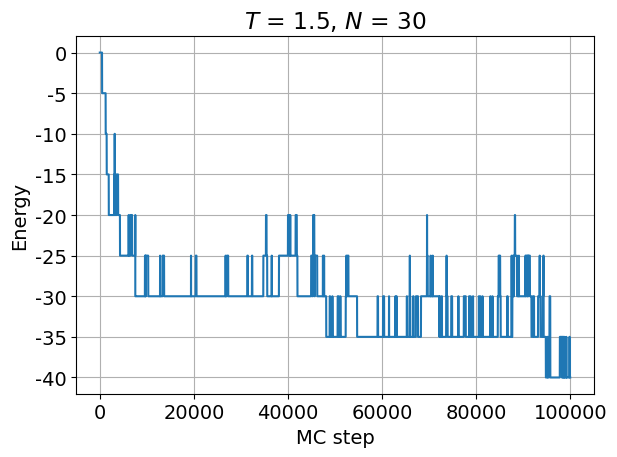
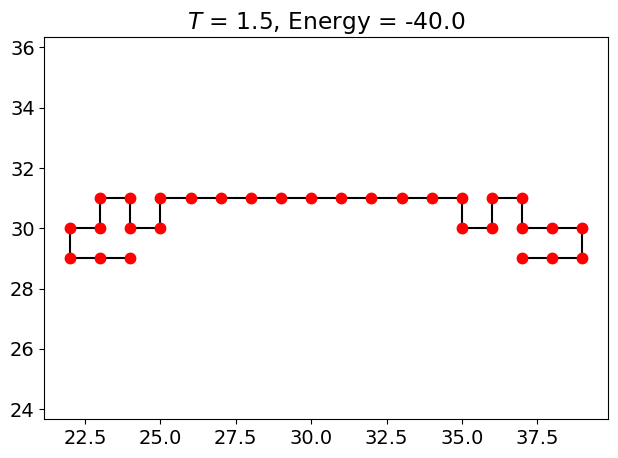

The matplotlib source for these figures, in order:
"""
Strter code for protein folding
[redacted]
"""

from random import random, randrange
import numpy as np
import matplotlib.pyplot as plt
from matplotlib import rc


def calc_energy(monomer_coords, monomer_array):
    """ Compute energy of tertiary structure of protein """
    energy = 0.0

    # compute energy due to all adjacencies (incl. directly bonded monomers)
    for i in range(N):
        for nghbr in [[-1, 0], [1, 0], [0, -1], [0, 1]]:  # 4 neighbours
            nghbr_monomer = monomer_array[monomer_coords[i, 0] + nghbr[0],
                                          monomer_coords[i, 1]+nghbr[1]]

            if nghbr_monomer == 1:  # check neighbour is not empty
                energy += eps

    # divide by 2 to correct for double-counting
    energy = .5*energy

    # correct energy to not count directly bonded monomer neighbours
    energy -= (N-1)*eps

    return energy


def dist(position1, position2):
    """ Compute distance """
    return ((position1[0]-position2[0])**2+(position1[1]-position2[1])**2)**.5


font = {'family': 'DejaVu Sans', 'size': 14}  # adjust fonts
rc('font', **font)
dpi = 150


eps = -5.0  # interaction energy
N = 30  # length of protein
T = 1.5  # temperature for Monte Carlo
n = int(1e5)  # number of Monte Carlo steps

energy_array = np.zeros(n)  # initialize array to hold energy

# initialize arrays to store protein information
# 1st column is x coordinates, 2nd column is y coordinates, of all N monomers
monomer_coords = np.zeros((N, 2), dtype='int')

# initialize position of polymer as horizontal line in middle of domain
monomer_coords[:, 0] = range(N//2, 3*N//2)
monomer_coords[:, 1] = N

# 2D array representing lattice,
# equal to 0 when a lattice point is empty,
# and equal to 1 when there is a monomer at the lattice point
monomer_array = np.zeros((2*N+1, 2*N+1), dtype='int')

# fill lattice array
for i in range(N):
    monomer_array[monomer_coords[i, 0], monomer_coords[i, 1]] = 1

# calculate energy of initial protein structure
energy = calc_energy(monomer_coords, monomer_array)

# do Monte Carlo procedure to find optimal protein structure
for j in range(n):
    energy_array[j] = energy

    # move protein back to centre of array
    shift_x = int(np.mean(monomer_coords[:, 0])-N)
    shift_y = int(np.mean(monomer_coords[:, 1])-N)
    monomer_coords[:, 0] -= shift_x
    monomer_coords[:, 1] -= shift_y
    monomer_array = np.roll(monomer_array, -shift_x, axis=0)
    monomer_array = np.roll(monomer_array, -shift_y, axis=1)

    # pick random monomer
    i = randrange(N)
    cur_monomer_pos = monomer_coords[i, :]

    # pick random diagonal neighbour for monomer
    direction = randrange(4)

    if direction == 0:
        neighbour = np.array([-1, -1])  # left/down
    elif direction == 1:
        neighbour = np.array([-1, 1])  # left/up
    elif direction == 2:
        neighbour = np.array([1, 1])  # right/up
    elif direction == 3:
        neighbour = np.array([1, -1])  # right/down

    new_monomer_pos = cur_monomer_pos + neighbour

    # check if neighbour lattice point is empty
    if monomer_array[new_monomer_pos[0], new_monomer_pos[1]] == 0:
        # check if it is possible to move monomer to new position without
        # stretching chain
        distance_okay = False
        if i == 0:
            if dist(new_monomer_pos, monomer_coords[i+1, :]) < 1.1:
                distance_okay = True
        elif i == N-1:
            if dist(new_monomer_pos, monomer_coords[i-1, :]) < 1.1:
                distance_okay = True
        else:
            if dist(new_monomer_pos, monomer_coords[i-1, :]) < 1.1 \
               and dist(new_monomer_pos, monomer_coords[i+1, :]) < 1.1:
                distance_okay = True

        if distance_okay:
            # calculate new energy
            new_monomer_coords = np.copy(monomer_coords)
            new_monomer_coords[i, :] = new_monomer_pos

            new_monomer_array = np.copy(monomer_array)
            new_monomer_array[cur_monomer_pos[0], cur_monomer_pos[1]] = 0
            new_monomer_array[new_monomer_pos[0], new_monomer_pos[1]] = 1

            new_energy = calc_energy(new_monomer_coords, new_monomer_array)

            if random() < np.exp(-(new_energy-energy)/T):
                # make switch
                energy = new_energy
                monomer_coords = np.copy(new_monomer_coords)
                monomer_array = np.copy(new_monomer_array)

plt.figure()
plt.title('$T$ = {0:.1f}, $N$ = {1:d}'.format(T, N))
plt.plot(energy_array)
plt.xlabel('MC step')
plt.ylabel('Energy')
plt.grid()
plt.tight_layout()
plt.savefig('energy_vs_step_T{0:d}_N{1:d}_n{2:d}.pdf'.format(int(10*T), N, n),
            dpi=dpi)

plt.figure()
plt.plot(monomer_coords[:, 0], monomer_coords[:, 1], '-k')  # plot bonds
plt.title('$T$ = {0:.1f}, Energy = {1:.1f}'.format(T, energy))
# plot monomers
for i in range(N):
    plt.plot(monomer_coords[i, 0], monomer_coords[i, 1], '.r', markersize=15)
plt.xlim([N/3.0, 5.0*N/3.0])
plt.ylim([N/3.0, 5.0*N/3.0])
plt.axis('equal')
# plt.xticks([])  # we just want to see the shape
# plt.yticks([])
plt.tight_layout()
plt.savefig('final_protein_T{0:d}_N{1:d}_n{2:d}.pdf'.format(int(10*T), N, n),
            dpi=dpi)

print('Energy averaged over last half of simulations is: {0:.2f}'
      .format(np.mean(energy_array[n//2:])))

plt.show()
